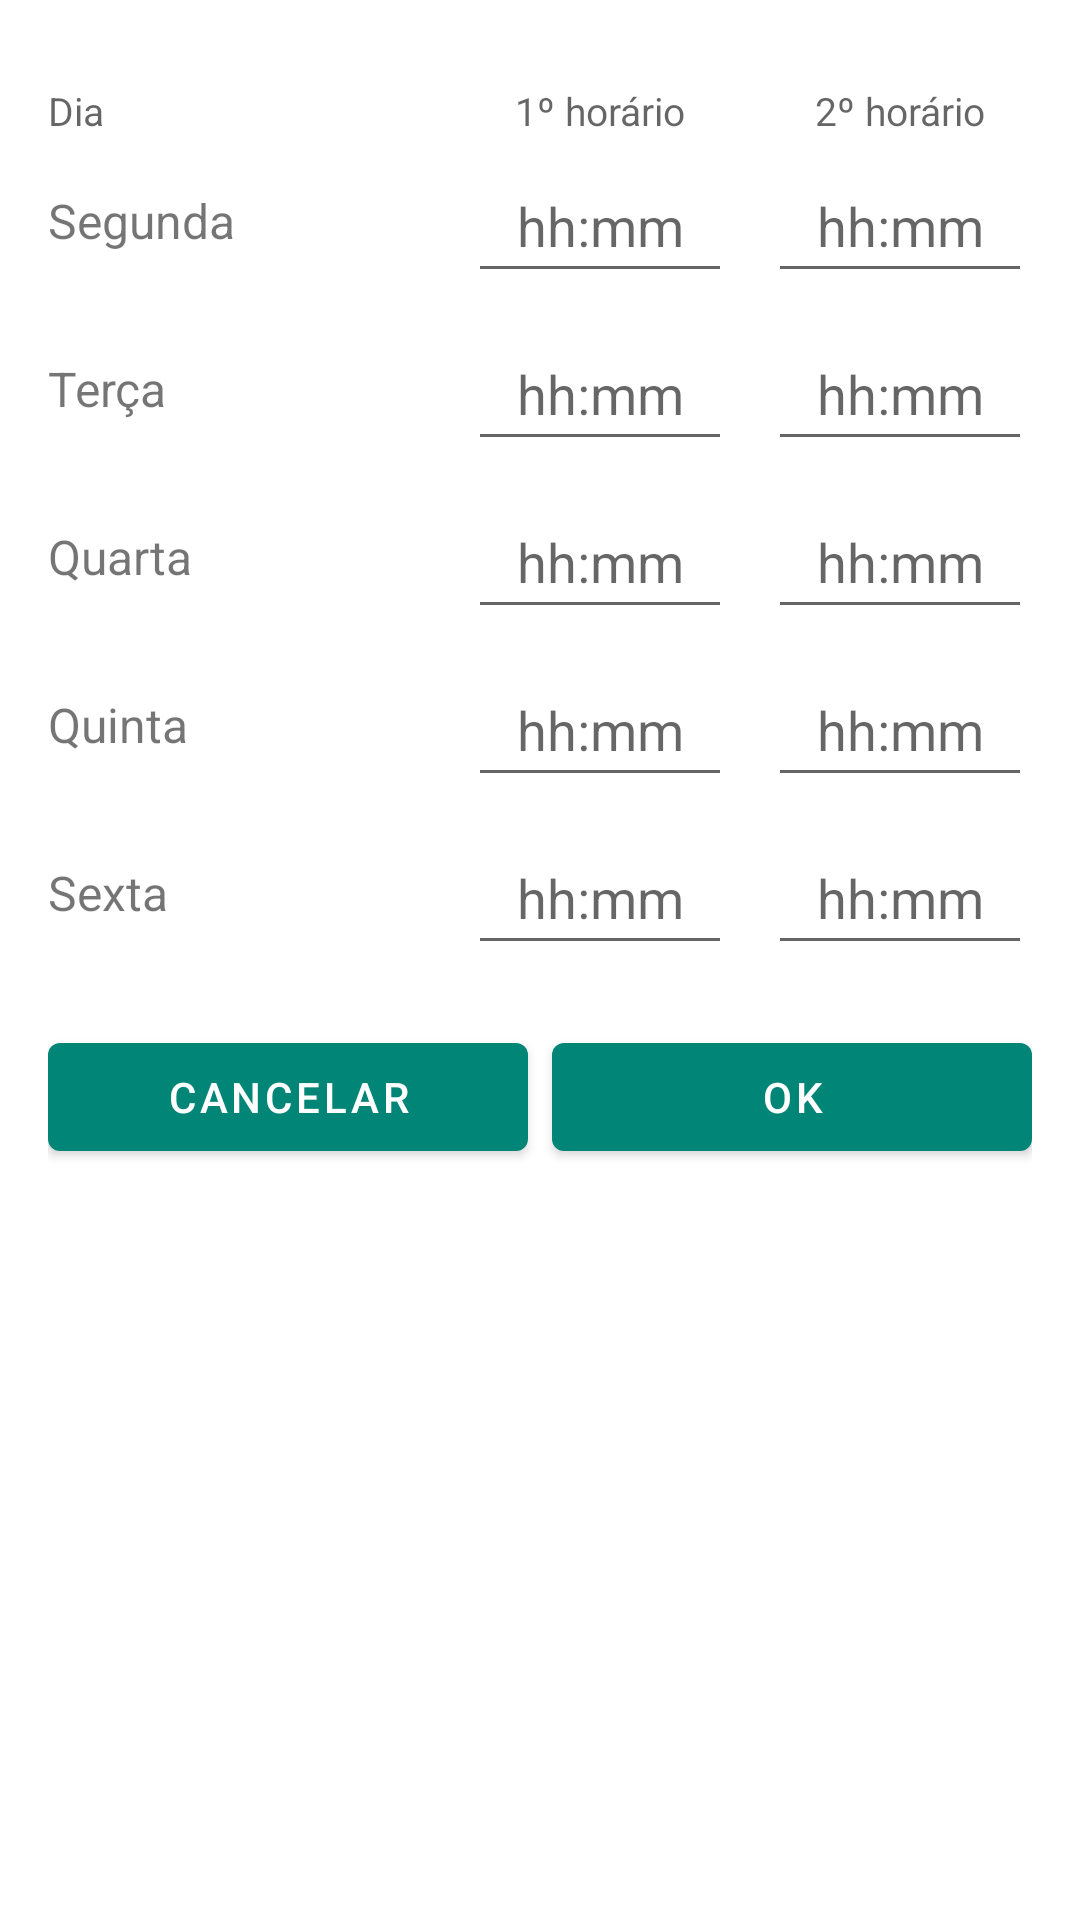

Android layout source for this screen:
<!-- AndroidManifest.xml: application theme Theme.Ponto -->
<!-- res/layout/activity_horarios.xml -->
<?xml version="1.0" encoding="utf-8"?>
<ScrollView xmlns:android="http://schemas.android.com/apk/res/android"
    android:layout_width="match_parent"
    android:layout_height="match_parent"
    android:fillViewport="true">

    <LinearLayout
        android:layout_width="match_parent"
        android:layout_height="wrap_content"
        android:orientation="vertical"
        android:paddingHorizontal="16dp"
        android:paddingBottom="12dp">

        <TextView
            style="@style/Ponto.Explicacao"
            android:layout_marginTop="16dp"
            android:text="@string/horarios_expl"
            android:textSize="14sp" />

        <LinearLayout
            android:layout_width="match_parent"
            android:layout_height="wrap_content"
            android:layout_marginTop="12dp"
            android:orientation="horizontal">

            <TextView
                android:layout_width="0dp"
                android:layout_height="wrap_content"
                android:layout_weight="1"
                android:text="@string/dia"
                android:textColor="?android:attr/textColorSecondary"
                android:textSize="13sp" />

            <TextView
                android:layout_width="88dp"
                android:layout_height="wrap_content"
                android:layout_marginStart="12dp"
                android:gravity="center"
                android:text="@string/fechar_horario1"
                android:textColor="?android:attr/textColorSecondary"
                android:textSize="13sp" />

            <TextView
                android:layout_width="88dp"
                android:layout_height="wrap_content"
                android:layout_marginStart="12dp"
                android:gravity="center"
                android:text="@string/fechar_horario2"
                android:textColor="?android:attr/textColorSecondary"
                android:textSize="13sp" />
        </LinearLayout>

        <LinearLayout
            android:layout_width="match_parent"
            android:layout_height="wrap_content"
            android:gravity="center_vertical"
            android:minHeight="56dp"
            android:orientation="horizontal">

            <TextView
                android:layout_width="0dp"
                android:layout_height="wrap_content"
                android:layout_weight="1"
                android:text="Segunda"
                android:textSize="16sp" />

            <EditText
                android:id="@+id/horario_0_0"
                android:layout_width="88dp"
                android:layout_height="wrap_content"
                android:layout_marginStart="12dp"
                android:gravity="center"
                android:hint="@string/hora_dica"
                android:importantForAutofill="no"
                android:inputType="time"
                android:minHeight="48dp" />

            <EditText
                android:id="@+id/horario_0_1"
                android:layout_width="88dp"
                android:layout_height="wrap_content"
                android:layout_marginStart="12dp"
                android:gravity="center"
                android:hint="@string/hora_dica"
                android:importantForAutofill="no"
                android:inputType="time"
                android:minHeight="48dp" />
        </LinearLayout>

        <LinearLayout
            android:layout_width="match_parent"
            android:layout_height="wrap_content"
            android:gravity="center_vertical"
            android:minHeight="56dp"
            android:orientation="horizontal">

            <TextView
                android:layout_width="0dp"
                android:layout_height="wrap_content"
                android:layout_weight="1"
                android:text="Terça"
                android:textSize="16sp" />

            <EditText
                android:id="@+id/horario_1_0"
                android:layout_width="88dp"
                android:layout_height="wrap_content"
                android:layout_marginStart="12dp"
                android:gravity="center"
                android:hint="@string/hora_dica"
                android:importantForAutofill="no"
                android:inputType="time"
                android:minHeight="48dp" />

            <EditText
                android:id="@+id/horario_1_1"
                android:layout_width="88dp"
                android:layout_height="wrap_content"
                android:layout_marginStart="12dp"
                android:gravity="center"
                android:hint="@string/hora_dica"
                android:importantForAutofill="no"
                android:inputType="time"
                android:minHeight="48dp" />
        </LinearLayout>

        <LinearLayout
            android:layout_width="match_parent"
            android:layout_height="wrap_content"
            android:gravity="center_vertical"
            android:minHeight="56dp"
            android:orientation="horizontal">

            <TextView
                android:layout_width="0dp"
                android:layout_height="wrap_content"
                android:layout_weight="1"
                android:text="Quarta"
                android:textSize="16sp" />

            <EditText
                android:id="@+id/horario_2_0"
                android:layout_width="88dp"
                android:layout_height="wrap_content"
                android:layout_marginStart="12dp"
                android:gravity="center"
                android:hint="@string/hora_dica"
                android:importantForAutofill="no"
                android:inputType="time"
                android:minHeight="48dp" />

            <EditText
                android:id="@+id/horario_2_1"
                android:layout_width="88dp"
                android:layout_height="wrap_content"
                android:layout_marginStart="12dp"
                android:gravity="center"
                android:hint="@string/hora_dica"
                android:importantForAutofill="no"
                android:inputType="time"
                android:minHeight="48dp" />
        </LinearLayout>

        <LinearLayout
            android:layout_width="match_parent"
            android:layout_height="wrap_content"
            android:gravity="center_vertical"
            android:minHeight="56dp"
            android:orientation="horizontal">

            <TextView
                android:layout_width="0dp"
                android:layout_height="wrap_content"
                android:layout_weight="1"
                android:text="Quinta"
                android:textSize="16sp" />

            <EditText
                android:id="@+id/horario_3_0"
                android:layout_width="88dp"
                android:layout_height="wrap_content"
                android:layout_marginStart="12dp"
                android:gravity="center"
                android:hint="@string/hora_dica"
                android:importantForAutofill="no"
                android:inputType="time"
                android:minHeight="48dp" />

            <EditText
                android:id="@+id/horario_3_1"
                android:layout_width="88dp"
                android:layout_height="wrap_content"
                android:layout_marginStart="12dp"
                android:gravity="center"
                android:hint="@string/hora_dica"
                android:importantForAutofill="no"
                android:inputType="time"
                android:minHeight="48dp" />
        </LinearLayout>

        <LinearLayout
            android:layout_width="match_parent"
            android:layout_height="wrap_content"
            android:gravity="center_vertical"
            android:minHeight="56dp"
            android:orientation="horizontal">

            <TextView
                android:layout_width="0dp"
                android:layout_height="wrap_content"
                android:layout_weight="1"
                android:text="Sexta"
                android:textSize="16sp" />

            <EditText
                android:id="@+id/horario_4_0"
                android:layout_width="88dp"
                android:layout_height="wrap_content"
                android:layout_marginStart="12dp"
                android:gravity="center"
                android:hint="@string/hora_dica"
                android:importantForAutofill="no"
                android:inputType="time"
                android:minHeight="48dp" />

            <EditText
                android:id="@+id/horario_4_1"
                android:layout_width="88dp"
                android:layout_height="wrap_content"
                android:layout_marginStart="12dp"
                android:gravity="center"
                android:hint="@string/hora_dica"
                android:importantForAutofill="no"
                android:inputType="time"
                android:minHeight="48dp" />
        </LinearLayout>

        <LinearLayout
            android:layout_width="match_parent"
            android:layout_height="wrap_content"
            android:layout_marginTop="16dp"
            android:orientation="horizontal">

            <com.google.android.material.button.MaterialButton
                android:id="@+id/cancelar"
                android:layout_width="0dp"
                android:layout_height="wrap_content"
                android:layout_marginEnd="8dp"
                android:layout_weight="1"
                android:text="@string/cancelar" />

            <com.google.android.material.button.MaterialButton
                android:id="@+id/ok"
                android:layout_width="0dp"
                android:layout_height="wrap_content"
                android:layout_weight="1"
                android:text="@string/ok" />
        </LinearLayout>
    </LinearLayout>
</ScrollView>
<!-- resources referenced by this layout -->
<resources>
  <string name="cancelar">Cancelar</string>
  <string name="dia">Dia</string>
  <string name="fechar_horario1">1º horário</string>
  <string name="fechar_horario2">2º horário</string>
  <string name="hora_dica">hh:mm</string>
  <string name="horarios_expl">Se o ponto estiver aberto nestes horários, fecha automaticamente.</string>
  <string name="ok">OK</string>
  <style name="Theme.Ponto" parent="Theme.Ponto.Base" />
  <style name="Theme.Ponto.Base" parent="Theme.MaterialComponents.Light.DarkActionBar">
          <item name="colorPrimary">@color/verde</item>
          <item name="colorPrimaryVariant">@color/verde_escuro</item>
          <item name="colorOnPrimary">@android:color/white</item>
          <item name="colorSecondary">@color/destaque</item>
          <item name="colorOnSecondary">@android:color/white</item>
          <item name="android:statusBarColor">@color/verde_escuro</item>
          <item name="materialButtonStyle">@style/Widget.Ponto.Botao</item>
      </style>
  <color name="verde">#008577</color>
  <color name="verde_escuro">#00574B</color>
  <color name="destaque">#2E7D32</color>
  <style name="Widget.Ponto.Botao" parent="Widget.MaterialComponents.Button">
          <item name="backgroundTint">@color/botao_fundo</item>
          <item name="android:textColor">@color/botao_texto</item>
      </style>
</resources>
